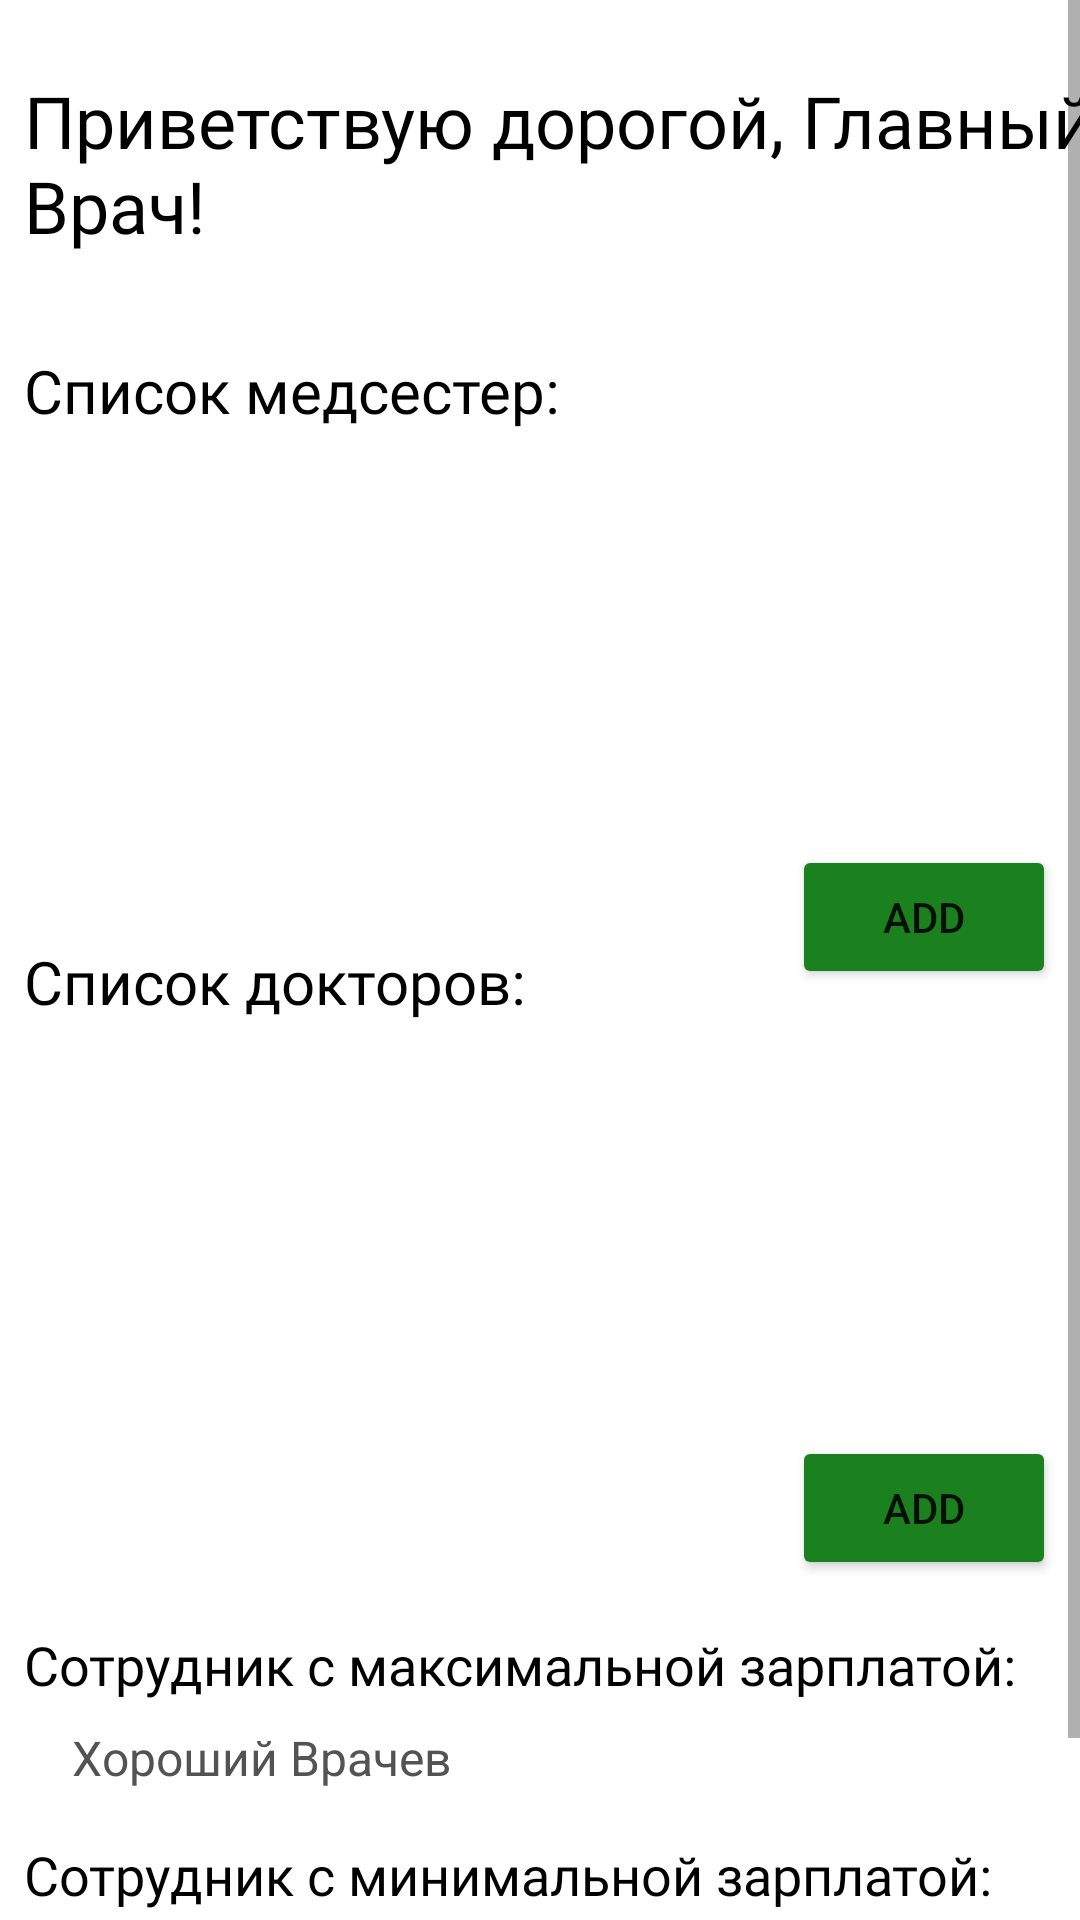

Write the Android layout XML for this screen, with the resource values it uses.
<!-- AndroidManifest.xml: application theme Theme.HospitalProject -->
<!-- res/layout/fragment_main_doctor.xml -->
<?xml version="1.0" encoding="utf-8"?>
<ScrollView
    xmlns:android="http://schemas.android.com/apk/res/android"
    xmlns:app="http://schemas.android.com/apk/res-auto"
    xmlns:tools="http://schemas.android.com/tools"
    android:layout_width="match_parent"
    android:layout_height="match_parent"
    tools:context=".presentation.users.mainDoctor.MainDoctorFragment">

    <androidx.constraintlayout.widget.ConstraintLayout
        android:layout_width="match_parent"
        android:layout_height="match_parent">

        <TextView
            android:id="@+id/welcome_main_doctor_txt"
            android:layout_width="wrap_content"
            android:layout_height="wrap_content"
            android:layout_marginStart="16dp"
            android:layout_marginTop="24dp"
            android:fontFamily="@font/open_sans_bold"
            android:text="@string/welcome_txt"
            android:textColor="@color/black"
            android:textSize="24sp"
            app:layout_constraintEnd_toEndOf="parent"
            app:layout_constraintStart_toStartOf="parent"
            app:layout_constraintTop_toTopOf="parent" />

        <TextView
            android:id="@+id/nurse_list_txt"
            android:layout_width="wrap_content"
            android:layout_height="wrap_content"
            android:layout_marginStart="8dp"
            android:layout_marginTop="32dp"
            android:fontFamily="@font/open_sans_semibold"
            android:text="@string/nurse_list_txt"
            android:textColor="@color/black"
            android:textSize="20sp"
            app:layout_constraintStart_toStartOf="parent"
            app:layout_constraintTop_toBottomOf="@+id/welcome_main_doctor_txt" />

        <androidx.recyclerview.widget.RecyclerView
            android:id="@+id/nurse_list"
            android:layout_width="0dp"
            android:layout_height="130dp"
            android:layout_marginStart="8dp"
            android:layout_marginTop="8dp"
            android:layout_marginEnd="8dp"
            android:background="@drawable/bordered_view"
            android:fadeScrollbars="false"
            android:scrollbars="vertical"
            app:layoutManager="androidx.recyclerview.widget.LinearLayoutManager"
            app:layout_constraintEnd_toEndOf="parent"
            app:layout_constraintStart_toStartOf="parent"
            app:layout_constraintTop_toBottomOf="@+id/nurse_list_txt" />

        <TextView
            android:id="@+id/doctor_list_txt"
            android:layout_width="wrap_content"
            android:layout_height="wrap_content"
            android:layout_marginStart="8dp"
            android:layout_marginTop="32dp"
            android:fontFamily="@font/open_sans_semibold"
            android:text="@string/doctor_list"
            android:textColor="@color/black"
            android:textSize="20sp"
            app:layout_constraintStart_toStartOf="parent"
            app:layout_constraintTop_toBottomOf="@+id/nurse_list" />

        <androidx.recyclerview.widget.RecyclerView
            android:id="@+id/doctor_list"
            android:layout_width="0dp"
            android:layout_height="130dp"
            android:layout_marginStart="8dp"
            android:layout_marginTop="8dp"
            android:layout_marginEnd="8dp"
            android:background="@drawable/bordered_view"
            android:fadeScrollbars="false"
            android:scrollbars="vertical"

            app:layoutManager="androidx.recyclerview.widget.LinearLayoutManager"

            app:layout_constraintEnd_toEndOf="parent"
            app:layout_constraintHorizontal_bias="0.0"
            app:layout_constraintStart_toStartOf="parent"
            app:layout_constraintTop_toBottomOf="@+id/doctor_list_txt" />

        <TextView
            android:id="@+id/most_earning_doctor_txt"
            android:layout_width="wrap_content"
            android:layout_height="wrap_content"
            android:layout_marginTop="16dp"
            android:fontFamily="@font/open_sans_semibold"
            android:text="@string/most_earning_doctor"
            android:textColor="@color/black"
            android:textSize="18sp"
            app:layout_constraintStart_toStartOf="@+id/doctor_list_txt"
            app:layout_constraintTop_toBottomOf="@+id/addDoctorButton" />

        <TextView
            android:id="@+id/name_most_earning_doctor"
            android:layout_width="wrap_content"
            android:layout_height="wrap_content"
            android:layout_marginStart="16dp"
            android:layout_marginTop="8dp"
            android:text="Хороший Врачев"
            android:textColor="#535353"
            android:textSize="16sp"
            app:layout_constraintStart_toStartOf="@+id/most_earning_doctor_txt"
            app:layout_constraintTop_toBottomOf="@+id/most_earning_doctor_txt" />

        <TextView
            android:id="@+id/least_earning_doctor_txt"
            android:layout_width="wrap_content"
            android:layout_height="wrap_content"
            android:layout_marginTop="16dp"
            android:fontFamily="@font/open_sans_semibold"
            android:text="@string/least_earning_doctor"
            android:textColor="@color/black"
            android:textSize="18sp"
            app:layout_constraintStart_toStartOf="@+id/doctor_list_txt"
            app:layout_constraintTop_toBottomOf="@+id/name_most_earning_doctor" />

        <TextView
            android:id="@+id/name_least_earning_doctor"
            android:layout_width="wrap_content"
            android:layout_height="wrap_content"
            android:layout_marginStart="16dp"
            android:layout_marginTop="8dp"
            android:text="Плохой Врачев"
            android:textColor="#535353"
            android:textSize="16sp"
            app:layout_constraintStart_toStartOf="@+id/most_earning_doctor_txt"
            app:layout_constraintTop_toBottomOf="@+id/least_earning_doctor_txt" />

        <TextView
            android:id="@+id/patient_num_txt"
            android:layout_width="wrap_content"
            android:layout_height="wrap_content"
            android:layout_marginTop="16dp"
            android:fontFamily="@font/open_sans_semibold"
            android:text="@string/patient_number"
            android:textColor="@color/black"
            android:textSize="18sp"
            app:layout_constraintStart_toStartOf="@+id/least_earning_doctor_txt"
            app:layout_constraintTop_toBottomOf="@+id/name_least_earning_doctor" />

        <Button
            android:id="@+id/addNurseButton"
            android:layout_width="wrap_content"
            android:layout_height="wrap_content"
            android:backgroundTint="#1B811F"
            android:text="Add"
            app:icon="@drawable/ic_baseline_add_24"
            app:iconSize="15dp"
            app:layout_constraintEnd_toEndOf="@+id/nurse_list"
            app:layout_constraintTop_toBottomOf="@+id/nurse_list" />

        <Button
            android:id="@+id/addDoctorButton"
            android:layout_width="wrap_content"
            android:layout_height="wrap_content"
            android:backgroundTint="#1B811F"
            android:text="Add"
            app:icon="@drawable/ic_baseline_add_24"
            app:iconSize="15dp"
            app:layout_constraintEnd_toEndOf="@+id/doctor_list"
            app:layout_constraintTop_toBottomOf="@+id/doctor_list" />

        <TextView
            android:id="@+id/patient_num"
            android:layout_width="wrap_content"
            android:layout_height="wrap_content"
            android:layout_marginStart="8dp"
            android:layout_marginTop="16dp"
            android:fontFamily="@font/open_sans_semibold"
            android:text="0"
            android:textColor="@color/black"
            android:textSize="18sp"
            app:layout_constraintStart_toEndOf="@+id/patient_num_txt"
            app:layout_constraintTop_toBottomOf="@+id/name_least_earning_doctor" />


    </androidx.constraintlayout.widget.ConstraintLayout>

</ScrollView>
<!-- resources referenced by this layout -->
<resources>
  <string name="doctor_list">Список докторов:</string>
  <string name="least_earning_doctor">Сотрудник с минимальной зарплатой:</string>
  <string name="most_earning_doctor">Cотрудник с максимальной зарплатой:</string>
  <string name="nurse_list_txt">Список медсестер:</string>
  <string name="patient_number">Количество пациентов:</string>
  <string name="welcome_txt">Приветствую дорогой, Главный Врач!</string>
  <style name="Theme.HospitalProject" parent="Theme.MaterialComponents.DayNight.DarkActionBar">
          
          <item name="colorPrimary">@color/purple_500</item>
          <item name="colorPrimaryVariant">@color/purple_700</item>
          <item name="colorOnPrimary">@color/white</item>
          
          <item name="colorSecondary">@color/teal_200</item>
          <item name="colorSecondaryVariant">@color/teal_700</item>
          <item name="colorOnSecondary">@color/black</item>
          
          <item name="android:statusBarColor" tools:targetApi="l">?attr/colorPrimaryVariant</item>
          
      </style>
  <!-- not gathered from this repository: default colours our renderer supplied (Android Studio template values) -->
  <color name="purple_500">#FF6200EE</color>
  <color name="purple_700">#FF3700B3</color>
  <color name="teal_200">#FF03DAC5</color>
  <color name="teal_700">#FF018786</color>
  <color name="black">#FF000000</color>
  <color name="white">#FFFFFFFF</color>
</resources>
